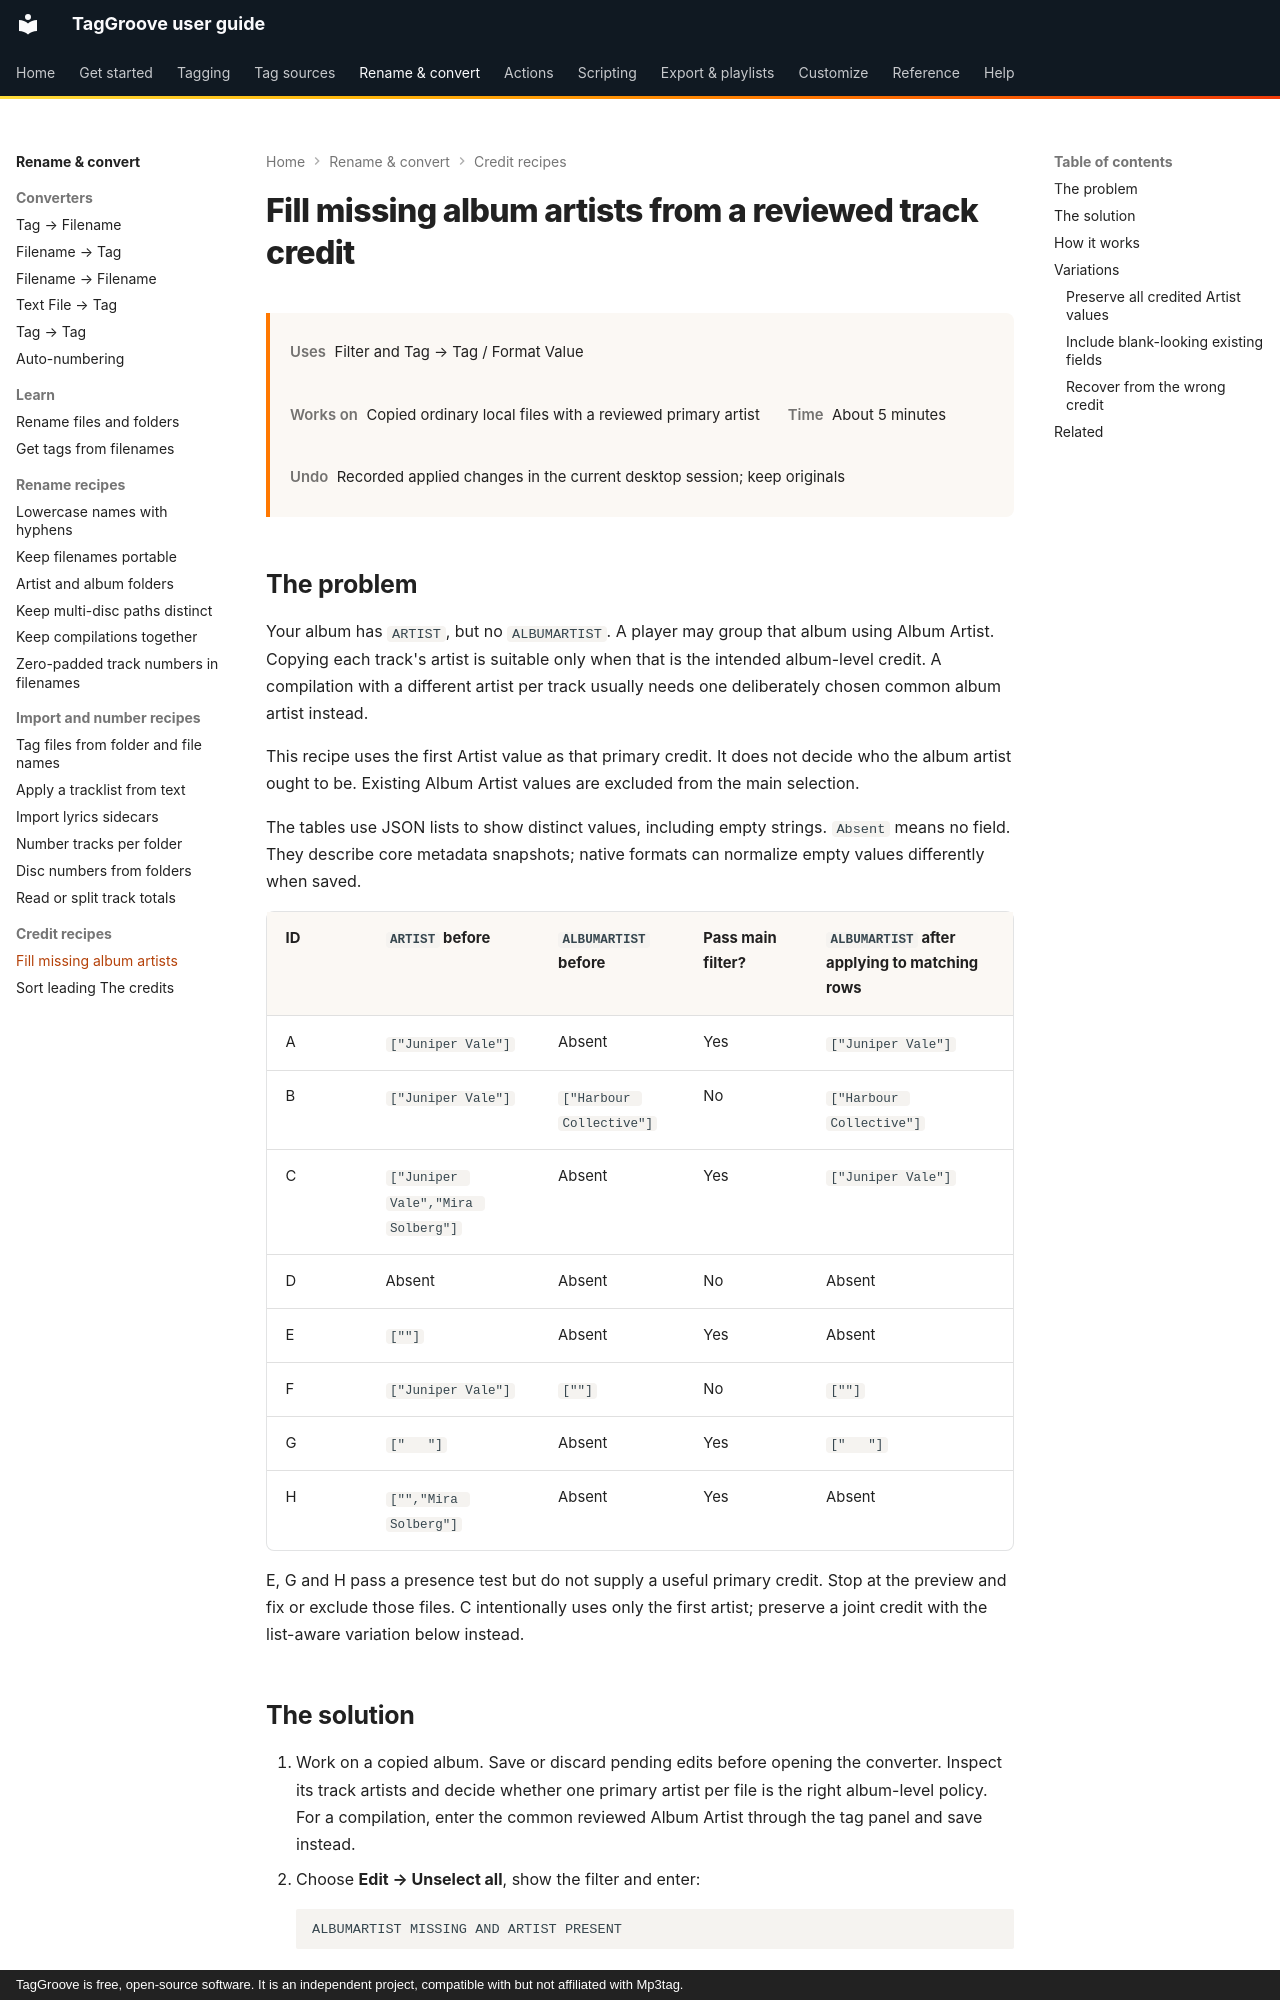

repository: johnneerdael/TagGroove · page: converters/recipes/album-artist-from-artist/index.html · generator: mkdocs · copyright: TagGroove is free, open-source software. It is an independent project, compatible with but not affiliated with Mp3tag.

# Fill missing album artists from a reviewed track credit

<div class="recipe-meta" markdown>

**Uses** Filter and Tag → Tag / Format Value

**Works on** Copied ordinary local files with a reviewed primary artist

**Time** About 5 minutes

**Undo** Recorded applied changes in the current desktop session; keep originals

</div>

## The problem

Your album has `ARTIST`, but no `ALBUMARTIST`. A player may group that album
using Album Artist. Copying each track's artist is suitable only when that is
the intended album-level credit. A compilation with a different artist per
track usually needs one deliberately chosen common album artist instead.

This recipe uses the first Artist value as that primary credit. It does
not decide who the album artist ought to be. Existing Album Artist values are
excluded from the main selection.

The tables use JSON lists to show distinct values, including empty strings.
`Absent` means no field. They describe core metadata snapshots; native formats
can normalize empty values differently when saved.

<div class="native-mapping-table" markdown>

<!-- album-credit-cases:start -->

| ID | `ARTIST` before | `ALBUMARTIST` before | Pass main filter? | `ALBUMARTIST` after applying to matching rows |
| --- | --- | --- | --- | --- |
| A | `["Juniper Vale"]` | Absent | Yes | `["Juniper Vale"]` |
| B | `["Juniper Vale"]` | `["Harbour Collective"]` | No | `["Harbour Collective"]` |
| C | `["Juniper Vale","Mira Solberg"]` | Absent | Yes | `["Juniper Vale"]` |
| D | Absent | Absent | No | Absent |
| E | `[""]` | Absent | Yes | Absent |
| F | `["Juniper Vale"]` | `[""]` | No | `[""]` |
| G | `["   "]` | Absent | Yes | `["   "]` |
| H | `["","Mira Solberg"]` | Absent | Yes | Absent |

<!-- album-credit-cases:end -->

</div>

E, G and H pass a presence test but do not supply a useful primary credit. Stop at the
preview and fix or exclude those files. C intentionally uses only the first
artist; preserve a joint credit with the list-aware variation below instead.
